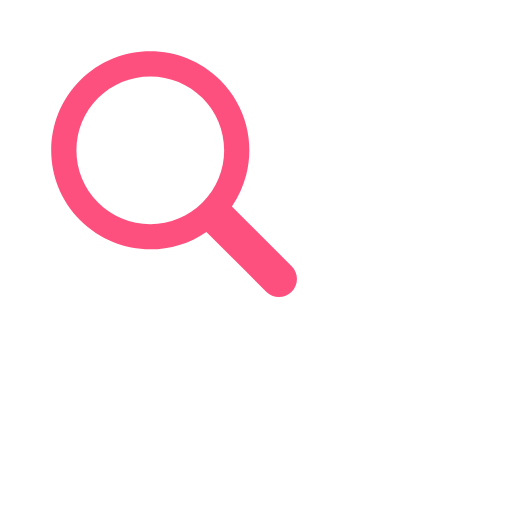
t = 0.00 s
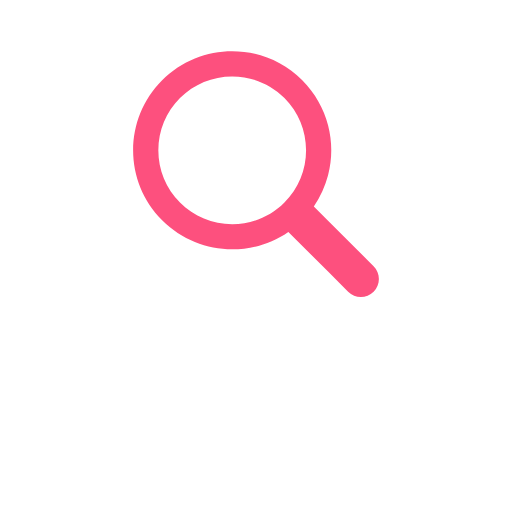
t = 0.17 s
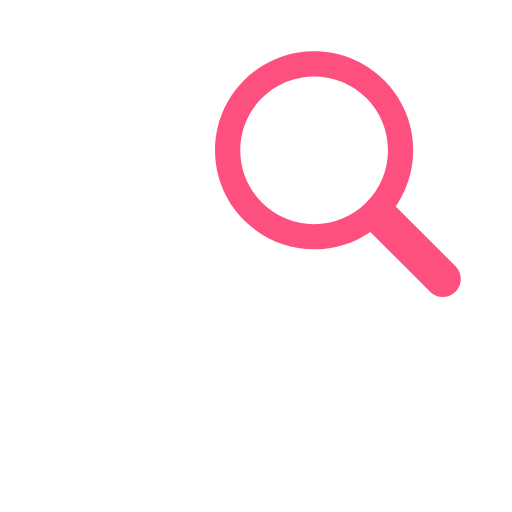
t = 0.33 s
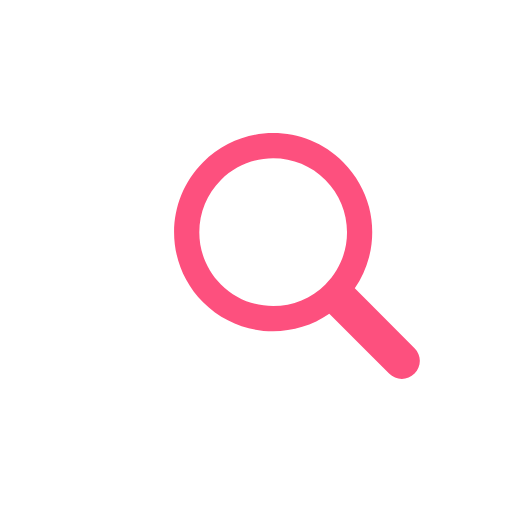
t = 0.50 s
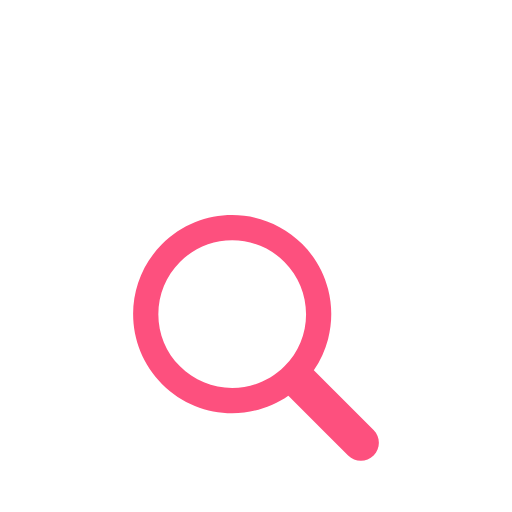
t = 0.66 s
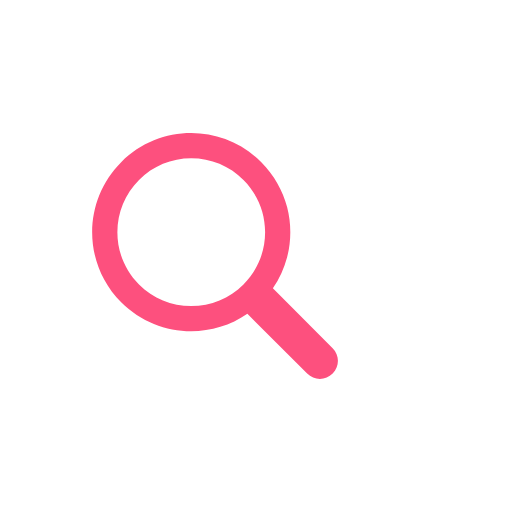
t = 0.83 s

The animated SVG that drew these frames (rendered in a browser with its animation timeline set to each time). Animation: 1 SMIL element (animateTransform=1); one cycle of 1.00 s, repeats indefinitely.

<?xml version="1.0" encoding="utf-8"?>
<svg xmlns="http://www.w3.org/2000/svg" xmlns:xlink="http://www.w3.org/1999/xlink" style="margin: auto; background: none; display: block; shape-rendering: auto;" width="200px" height="200px" viewBox="0 0 100 100" preserveAspectRatio="xMidYMid">
<g transform="translate(50 50)">
  <g transform="scale(0.8)">
    <g transform="translate(-50 -50)">
      <g>
        <animateTransform attributeName="transform" type="translate" repeatCount="indefinite" dur="1s" values="-20 -20;20 -20;0 20;-20 -20" keyTimes="0;0.33;0.66;1"></animateTransform>
        <path fill="#ffffff" d="M44.19 26.158c-4.817 0-9.345 1.876-12.751 5.282c-3.406 3.406-5.282 7.934-5.282 12.751 c0 4.817 1.876 9.345 5.282 12.751c3.406 3.406 7.934 5.282 12.751 5.282s9.345-1.876 12.751-5.282 c3.406-3.406 5.282-7.934 5.282-12.751c0-4.817-1.876-9.345-5.282-12.751C53.536 28.033 49.007 26.158 44.19 26.158z"></path>
        <path fill="#fd507e" d="M78.712 72.492L67.593 61.373l-3.475-3.475c1.621-2.352 2.779-4.926 3.475-7.596c1.044-4.008 1.044-8.23 0-12.238 c-1.048-4.022-3.146-7.827-6.297-10.979C56.572 22.362 50.381 20 44.19 20C38 20 31.809 22.362 27.085 27.085 c-9.447 9.447-9.447 24.763 0 34.21C31.809 66.019 38 68.381 44.19 68.381c4.798 0 9.593-1.425 13.708-4.262l9.695 9.695 l4.899 4.899C73.351 79.571 74.476 80 75.602 80s2.251-0.429 3.11-1.288C80.429 76.994 80.429 74.209 78.712 72.492z M56.942 56.942 c-3.406 3.406-7.934 5.282-12.751 5.282s-9.345-1.876-12.751-5.282c-3.406-3.406-5.282-7.934-5.282-12.751 c0-4.817 1.876-9.345 5.282-12.751c3.406-3.406 7.934-5.282 12.751-5.282c4.817 0 9.345 1.876 12.751 5.282 c3.406 3.406 5.282 7.934 5.282 12.751C62.223 49.007 60.347 53.536 56.942 56.942z"></path>
      </g>
    </g>
  </g>
</g>
<!-- [ldio] generated by https://loading.io/ --></svg>
